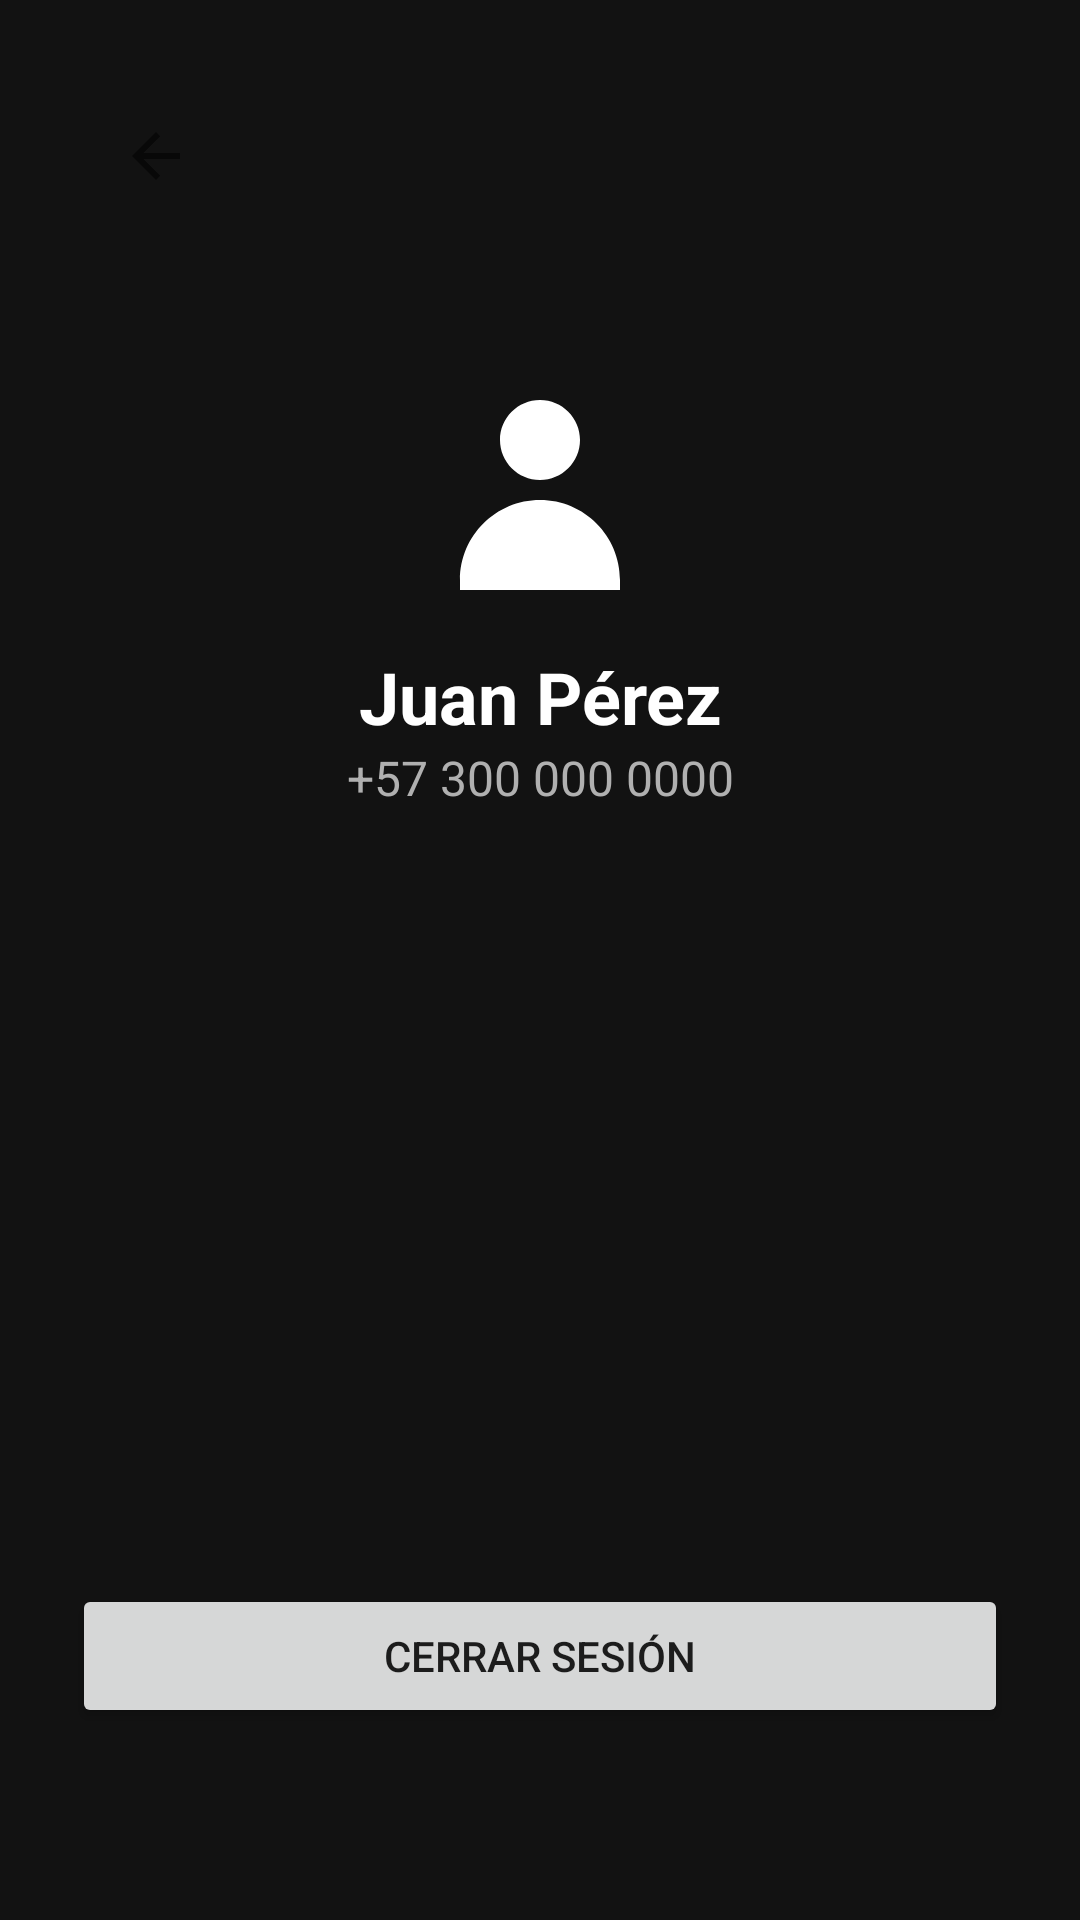

Android layout source for this screen:
<!-- AndroidManifest.xml: application theme Theme.NequiClone -->
<!-- res/layout/activity_profile.xml -->
<?xml version="1.0" encoding="utf-8"?>
<androidx.constraintlayout.widget.ConstraintLayout xmlns:android="http://schemas.android.com/apk/res/android"
    xmlns:app="http://schemas.android.com/apk/res-auto"
    android:layout_width="match_parent"
    android:layout_height="match_parent"
    android:background="@color/nequi_dark"
    android:padding="24dp">

    <com.google.android.material.appbar.MaterialToolbar
        android:id="@+id/toolbar"
        android:layout_width="match_parent"
        android:layout_height="?attr/actionBarSize"
        android:background="@color/nequi_dark"
        android:title="@string/profile_title"
        android:titleTextColor="@color/white"
        app:layout_constraintTop_toTopOf="parent"
        app:navigationIcon="?attr/homeAsUpIndicator" />

    <ImageView
        android:id="@+id/ivAvatar"
        android:layout_width="80dp"
        android:layout_height="80dp"
        android:backgroundTint="@color/nequi_green"
        android:contentDescription="Avatar"
        app:layout_constraintTop_toBottomOf="@id/toolbar"
        app:layout_constraintStart_toStartOf="parent"
        app:layout_constraintEnd_toEndOf="parent"
        android:layout_marginTop="40dp"
        app:srcCompat="@drawable/ic_avatar_placeholder" />

    <TextView
        android:id="@+id/tvName"
        android:layout_width="wrap_content"
        android:layout_height="wrap_content"
        android:text="@string/profile_name"
        android:textColor="@color/white"
        android:textSize="24sp"
        android:textStyle="bold"
        app:layout_constraintTop_toBottomOf="@id/ivAvatar"
        app:layout_constraintStart_toStartOf="parent"
        app:layout_constraintEnd_toEndOf="parent"
        android:layout_marginTop="16dp" />

    <TextView
        android:id="@+id/tvPhoneProfile"
        android:layout_width="wrap_content"
        android:layout_height="wrap_content"
        android:text="@string/profile_phone"
        android:textColor="@color/text_secondary"
        android:textSize="16sp"
        app:layout_constraintTop_toBottomOf="@id/tvName"
        app:layout_constraintStart_toStartOf="parent"
        app:layout_constraintEnd_toEndOf="parent" />

    <Button
        android:id="@+id/btnLogout"
        android:layout_width="match_parent"
        android:layout_height="wrap_content"
        android:text="@string/btn_logout"
        android:layout_marginBottom="40dp"
        app:layout_constraintBottom_toBottomOf="parent"
        app:layout_constraintStart_toStartOf="parent"
        app:layout_constraintEnd_toEndOf="parent" />

</androidx.constraintlayout.widget.ConstraintLayout>
<!-- resources referenced by this layout -->
<resources>
  <color name="nequi_dark">#121212</color>
  <color name="nequi_green">#00C853</color>
  <color name="text_secondary">#B0B0B0</color>
  <color name="white">#FFFFFF</color>
  <!-- drawable ic_avatar_placeholder (drawable) -->
  <vector xmlns:android="http://schemas.android.com/apk/res/android"
      android:width="80dp"
      android:height="80dp"
      android:viewportWidth="24"
      android:viewportHeight="24"
      android:tint="@color/white">
      <path
          android:fillColor="@android:color/white"
          android:pathData="M12,12c2.21,0 4,-1.79 4,-4s-1.79,-4 -4,-4 -4,1.79 -4,4 1.79,4 4,4zM12,14c-4.42,0 -8,3.58 -8,8v1h16v-1c0,-4.42 -3.58,-8 -8,-8z" />
  </vector>
  <string name="btn_logout">Cerrar sesión</string>
  <string name="profile_name">Juan Pérez</string>
  <string name="profile_phone">+57 300 000 0000</string>
  <string name="profile_title">Perfil</string>
  <style name="Theme.NequiClone" parent="Theme.MaterialComponents.DayNight.NoActionBar">
          <item name="colorPrimary">@color/nequi_green</item>
          <item name="colorPrimaryDark">@color/nequi_green</item>
          <item name="colorSecondary">@color/nequi_pink</item>
          <item name="android:windowBackground">@color/nequi_dark</item>
          <item name="materialButtonStyle">@style/Widget.NequiClone.Button</item>
      </style>
  <color name="nequi_pink">#E91E63</color>
  <style name="Widget.NequiClone.Button" parent="Widget.MaterialComponents.Button.UnelevatedButton">
          <item name="backgroundTint">@color/nequi_green</item>
          <item name="android:textColor">@color/white</item>
          <item name="cornerRadius">12dp</item>
      </style>
</resources>
